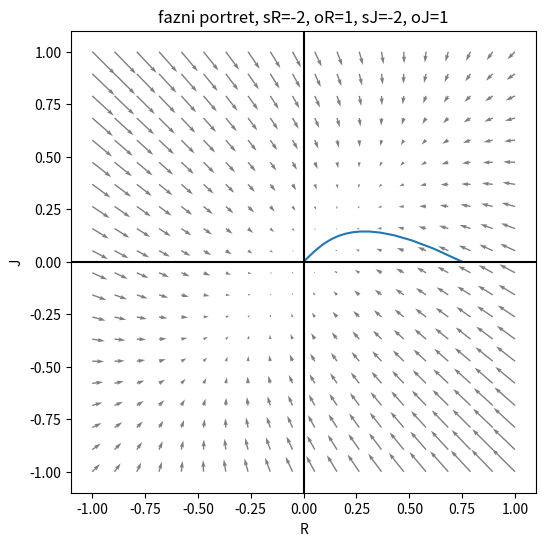

Reproduce this figure in Python.
"""
Romeo i Julija
R' = sR * R + oR * J
J' = sJ * J + oJ * R
analiza_sustava' = (koji + kurac + radimo) * 2
"""

import numpy as np
import matplotlib.pyplot as plt
from scipy.integrate import odeint


def D(U, t, sR, oR, sJ, oJ):
    R, J = U
    return np.array([sR * R + oR * J, sJ * J + oJ * R])


# parametri
sR = -2
oR = 1
sJ = -2
oJ = 1

# rjesenje
R0, J0 = 0.75, 0
T = np.linspace(0, 10, 100)
RJ = odeint(D, [R0, J0], T, args=(sR, oR, sJ, oJ))
R = RJ[:, 0]
J = RJ[:, 1]

# fazni portret i rjesenje
plt.figure(figsize=(6, 6))
MR, MJ = np.meshgrid(np.linspace(-1, 1, 20), np.linspace(-1, 1, 20))

Rt = sR * MR + oR * MJ
Jt = sJ * MJ + oJ * MR

plt.quiver(MR, MJ, Rt, Jt, alpha=0.5, angles='xy', scale_units='xy')
plt.plot(R, J)
plt.axhline(color='black')
plt.axvline(color='black')
plt.xlabel('R')
plt.ylabel('J')
plt.title(f'fazni portret, sR={sR}, oR={oR}, sJ={sJ}, oJ={oJ}')
plt.show()

